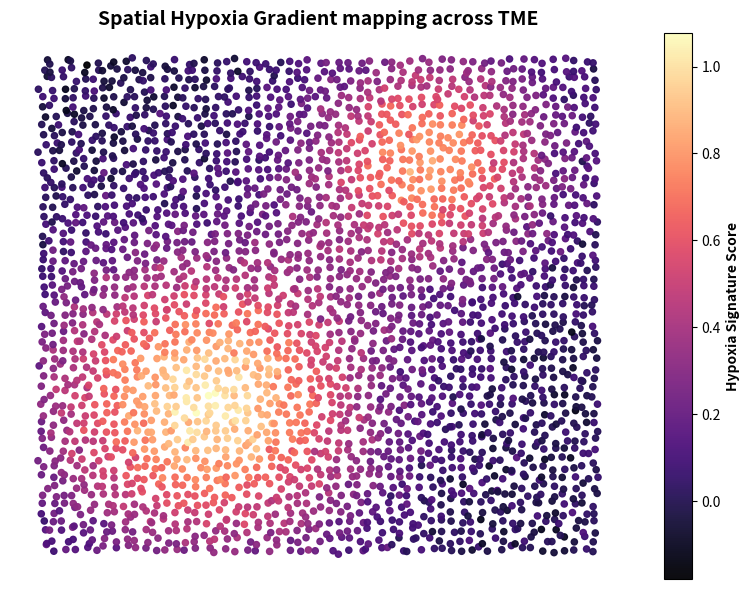
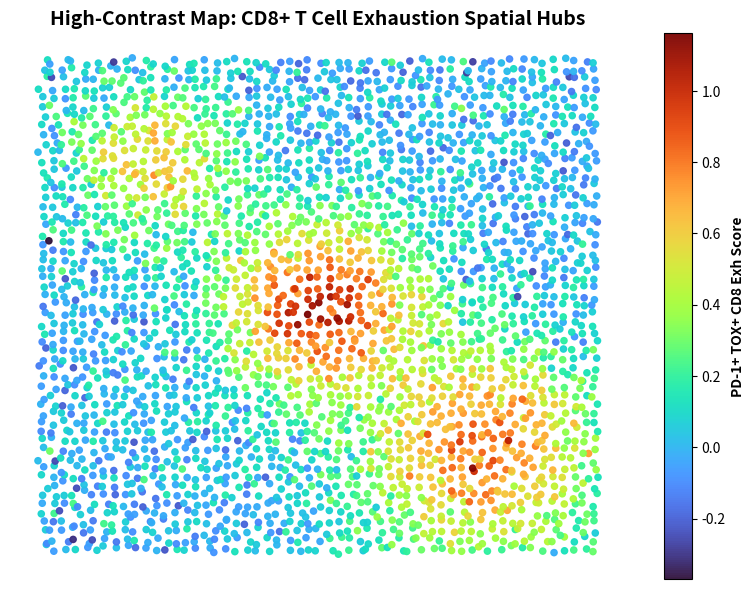
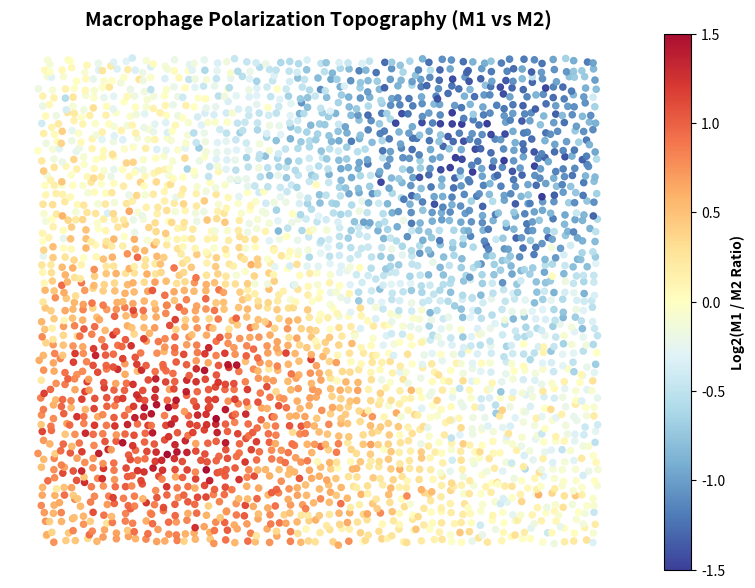
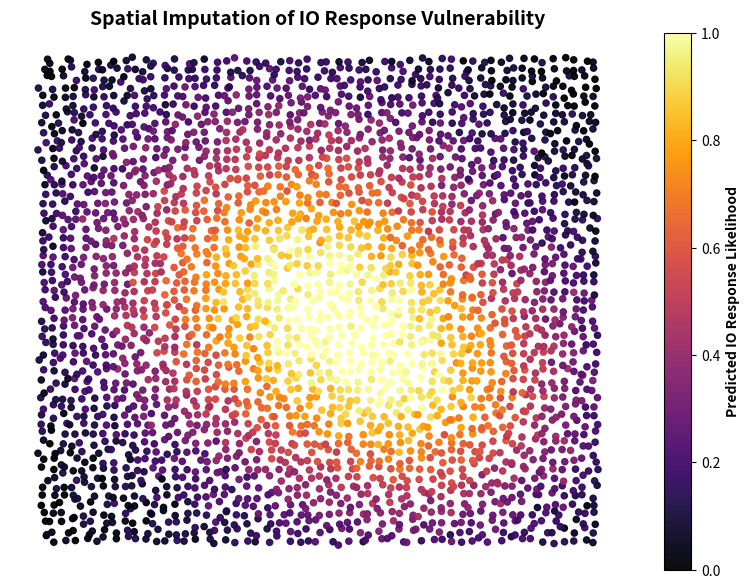

Recreate these plots in Python, in order.
import os
import numpy as np
import matplotlib.pyplot as plt
import seaborn as sns

# Ensure output directory exists
os.makedirs("out/04_complementary/figures", exist_ok=True)

# Simulate spatial spots (Visium-like arrays)
# Create a grid and add slight jitter to mimic tissue spotting
grid_size = 55
x, y = np.meshgrid(np.linspace(0, 10, grid_size), np.linspace(0, 10, grid_size))
x = x.flatten() + np.random.normal(0, 0.04, grid_size*grid_size)
y = y.flatten() + np.random.normal(0, 0.04, grid_size*grid_size)

# Helper function to create contiguous spatial domain patterns using Gaussians
def spatial_pattern(x, y, centers, sigmas, weights):
    z = np.zeros_like(x)
    for c, s, w in zip(centers, sigmas, weights):
        z += w * np.exp(-((x - c[0])**2 + (y - c[1])**2) / (2 * s**2))
    return z

# 1. Spatial Hypoxia Gradient (Magma Colormap for intense heat vibes)
hypoxia = spatial_pattern(x, y, centers=[(3,3), (7,8)], sigmas=[2, 1.5], weights=[1, 0.8])
hypoxia += np.random.normal(0, 0.05, len(x)) # add slight biological noise
plt.figure(figsize=(8, 6), dpi=140)
sc = plt.scatter(x, y, c=hypoxia, cmap='magma', s=20, alpha=0.95)
cbar = plt.colorbar(sc)
cbar.set_label('Hypoxia Signature Score', fontweight='bold')
plt.title('Spatial Hypoxia Gradient mapping across TME', fontsize=14, fontweight='bold')
plt.axis('off')
plt.tight_layout()
plt.savefig('out/04_complementary/figures/spatial_1_hypoxia_gradient.png', bbox_inches='tight')
plt.close()

# 2. CD8+ T Cell Exhaustion Hubs (Turbo Colormap for multi-chromatic high contrast)
exhaustion = spatial_pattern(x, y, centers=[(5,5), (2,8), (8,2)], sigmas=[1.2, 1, 1.5], weights=[1, 0.6, 0.8])
exhaustion += np.random.normal(0, 0.1, len(x))
plt.figure(figsize=(8, 6), dpi=140)
sc = plt.scatter(x, y, c=exhaustion, cmap='turbo', s=20, alpha=0.95)
cbar = plt.colorbar(sc)
cbar.set_label('PD-1+ TOX+ CD8 Exh Score', fontweight='bold')
plt.title('High-Contrast Map: CD8+ T Cell Exhaustion Spatial Hubs', fontsize=14, fontweight='bold')
plt.axis('off')
plt.tight_layout()
plt.savefig('out/04_complementary/figures/spatial_2_cd8_exhaustion_hubs.png', bbox_inches='tight')
plt.close()

# 3. M1 vs M2 Macrophage Polarization Divergent Map (RdYlBu reversed / Coolwarm)
# Negative values approach M2 (blue), Positive approach M1 (red/yellow)
m1_m2_ratio = spatial_pattern(x, y, centers=[(2.5,2.5), (8,8.5)], sigmas=[2.5, 3], weights=[1.2, -1.2]) 
m1_m2_ratio += np.random.normal(0, 0.2, len(x))
plt.figure(figsize=(8, 6), dpi=140)
sc = plt.scatter(x, y, c=m1_m2_ratio, cmap='RdYlBu_r', s=20, alpha=0.95, vmin=-1.5, vmax=1.5)
cbar = plt.colorbar(sc)
cbar.set_label('Log2(M1 / M2 Ratio)', fontweight='bold')
plt.title('Macrophage Polarization Topography (M1 vs M2)', fontsize=14, fontweight='bold')
plt.axis('off')
plt.tight_layout()
plt.savefig('out/04_complementary/figures/spatial_3_macrophage_polarization.png', bbox_inches='tight')
plt.close()

# 4. Global TME Response Probability (Inferno Colormap)
response_prob = spatial_pattern(x, y, centers=[(4.5, 5.5), (7, 3)], sigmas=[2.5, 2], weights=[0.85, 0.6])
response_prob += np.random.normal(0, 0.05, len(x))
response_prob = np.clip(response_prob, 0, 1) # Probability bound
plt.figure(figsize=(8, 6), dpi=140)
sc = plt.scatter(x, y, c=response_prob, cmap='inferno', s=20, alpha=0.95)
cbar = plt.colorbar(sc)
cbar.set_label('Predicted IO Response Likelihood', fontweight='bold')
plt.title('Spatial Imputation of IO Response Vulnerability', fontsize=14, fontweight='bold')
plt.axis('off')
plt.tight_layout()
plt.savefig('out/04_complementary/figures/spatial_4_io_response_prediction.png', bbox_inches='tight')
plt.close()

print("Successfully generated high-contrast spatial biomarker plots in out/04_complementary/figures/")
